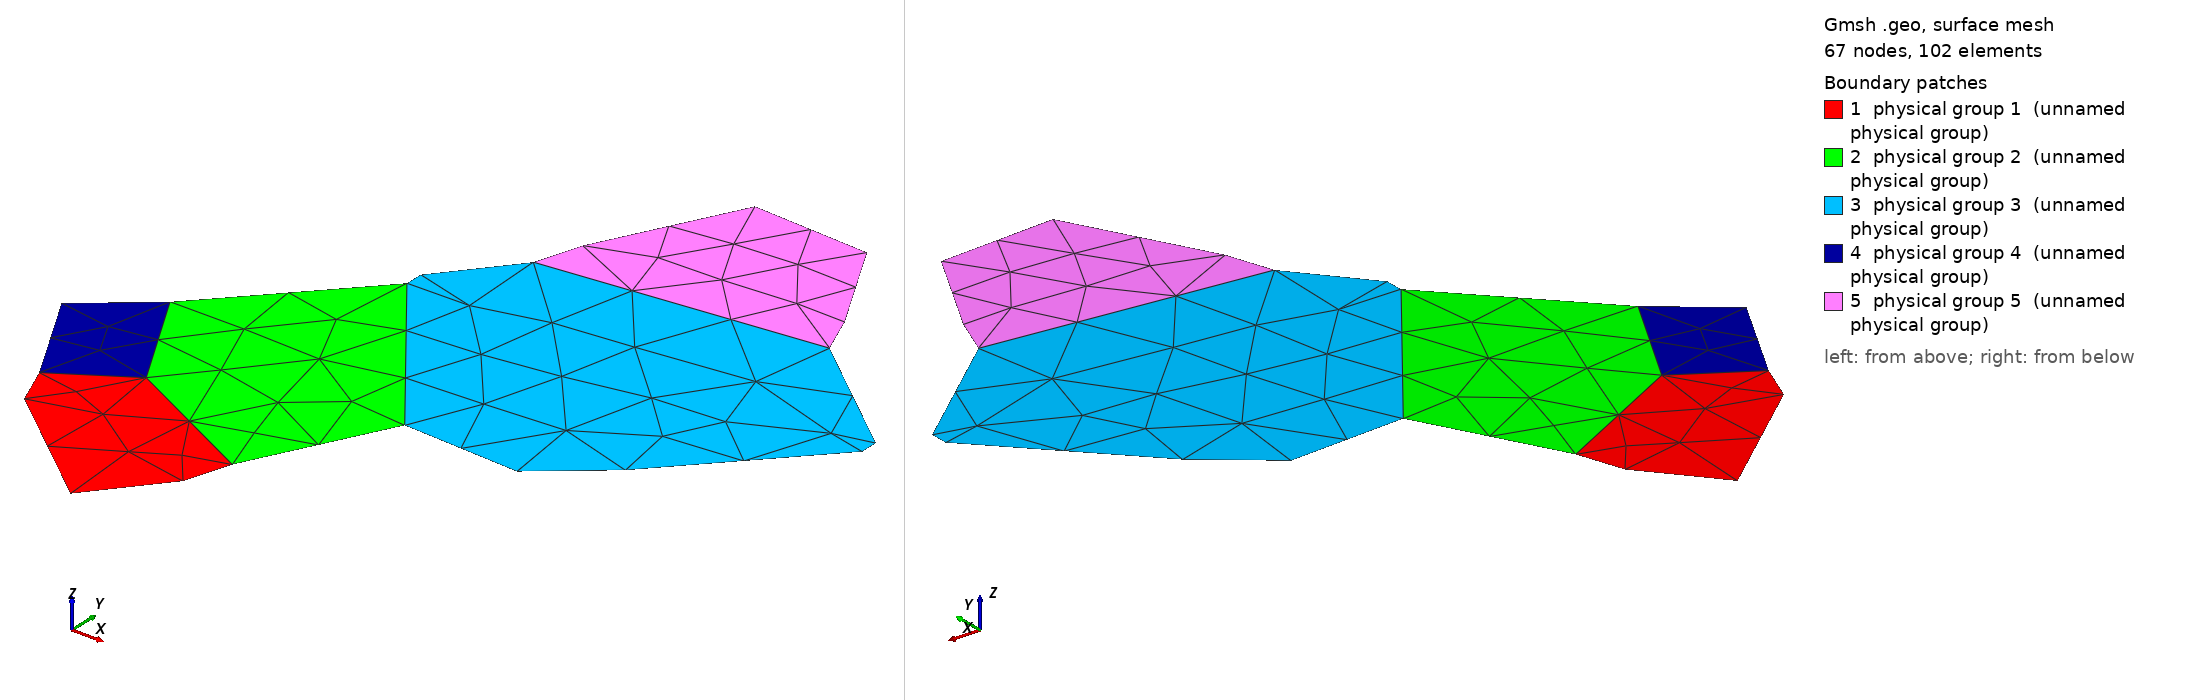

Gmsh geometry script, surface-meshed: 67 nodes, 102 surface elements. Boundary patches (legend numbers): 1 physical group 1 (unnamed physical group), 2 physical group 2 (unnamed physical group), 3 physical group 3 (unnamed physical group), 4 physical group 4 (unnamed physical group), 5 physical group 5 (unnamed physical group). Left view from above one corner, right view from below the opposite corner. Legend entries are the model's physical surfaces. The drawing asked Gmsh for element sizes between 1% and 20% of the model's largest extent; the script's own settings can give other sizes.

=== 2d-n5-id1.geo (drawn) ===
Point (1) = {0.312654694439,0.123583810188,-0.000000000000};
Point (2) = {0.153678862922,0.024564875693,-0.000000000000};
Point (3) = {0.623226397460,-0.034267526202,-0.000000000000};
Point (4) = {0.190491940057,-0.066553376502,-0.000000000000};
Point (5) = {0.591804888097,-0.134270460905,-0.000000000000};
Point (6) = {0.463909784206,-0.289655804262,-0.000000000000};
Point (7) = {0.178108420067,0.366548999422,-0.000000000000};
Point (8) = {0.463909784206,0.671130426903,-0.000000000000};
Point (9) = {0.774559803724,0.261102246311,-0.000000000000};
Point (10) = {1.178108420067,0.366548999422,-0.000000000000};
Point (11) = {1.190491940057,0.933446623498,-0.000000000000};
Point (12) = {1.031183669305,0.247714631342,-0.000000000000};
Point (13) = {0.591804888097,0.865729539095,-0.000000000000};
Point (14) = {0.463909784206,0.710344195738,-0.000000000000};
Point (15) = {1.463909784206,0.710344195738,-0.000000000000};
Point (16) = {1.463909784206,0.671130426903,-0.000000000000};
Point (17) = {0.031183669305,0.247714631342,-0.000000000000};
Point (18) = {1.153678862922,1.024564875693,-0.000000000000};
Point (19) = {0.623226397460,0.965732473798,-0.000000000000};
Point (20) = {0.774559803724,1.261102246311,-0.000000000000};
Point (21) = {1.031183669305,1.247714631342,-0.000000000000};
Line (1) = {4,2};
Line (2) = {2,1};
Line (3) = {1,3};
Line (4) = {3,5};
Line (5) = {5,6};
Line (6) = {6,4};
Line (7) = {1,7};
Line (8) = {7,8};
Line (9) = {8,9};
Line (10) = {9,3};
Line (11) = {10,12};
Line (12) = {12,9};
Line (13) = {8,14};
Line (14) = {14,13};
Line (15) = {13,11};
Line (16) = {11,15};
Line (17) = {15,16};
Line (18) = {16,10};
Line (19) = {2,17};
Line (20) = {17,7};
Line (21) = {18,11};
Line (22) = {13,19};
Line (23) = {19,20};
Line (24) = {20,21};
Line (25) = {21,18};
Line Loop (1) = {1,2,3,4,5,6};
Plane Surface (1) = {1}; Physical Surface (1) = {1};
Line Loop (2) = {-3,7,8,9,10};
Plane Surface (2) = {2}; Physical Surface (2) = {2};
Line Loop (3) = {11,12,-9,13,14,15,16,17,18};
Plane Surface (3) = {3}; Physical Surface (3) = {3};
Line Loop (4) = {-2,19,20,-7};
Plane Surface (4) = {4}; Physical Surface (4) = {4};
Line Loop (5) = {21,-15,22,23,24,25};
Plane Surface (5) = {5}; Physical Surface (5) = {5};
